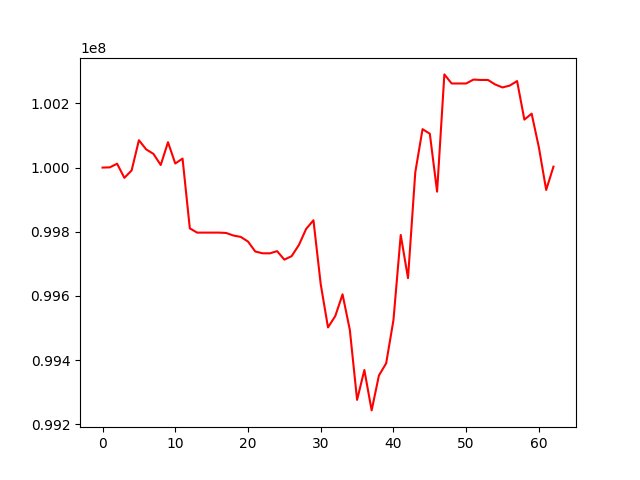

The table this chart was drawn from, first rows:
, 0
0, 100000000
1, 100000647
2, 100012008
3, 99967990
4, 99991136
5, 100085216
6, 100056628
7, 100042623
8, 100007976
9, 100078965
10, 100012647
11, 100028013
12, 99810656
13, 99797378
14, 99797378
15, 99797378
16, 99797378
17, 99796269
18, 99788252
19, 99784044
20, 99769535
21, 99738501
22, 99732973
23, 99732772
24, 99739686
25, 99713202
26, 99724120
27, 99758877
28, 99809161
29, 99835792
30, 99636476
31, 99502056
32, 99537434
33, 99605124
34, 99494605
35, 99276247
36, 99369367
37, 99243547
38, 99352215
39, 99390455
40, 99524800
41, 99790040
42, 99655603
43, 99984965
44, 100119626
45, 100105481
46, 99924972
47, 100290231
48, 100261962
49, 100261962
50, 100261962
51, 100274062
52, 100272922
53, 100272922
54, 100258682
55, 100249629
56, 100255492
57, 100269517
58, 100149363
59, 100167942
... 3 more rows
